Image classification data set "retinal_images" (prisi8379/Retiscan_Miniproject on GitHub). Class labels (4): mild diabetic retinopathy, moderate diabetic retinopathy, proliferative diabetic retinopathy, severe diabetic retinopathy.

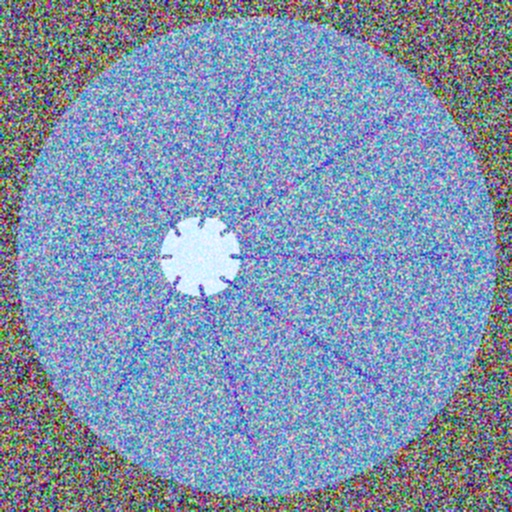
Label: mild diabetic retinopathy

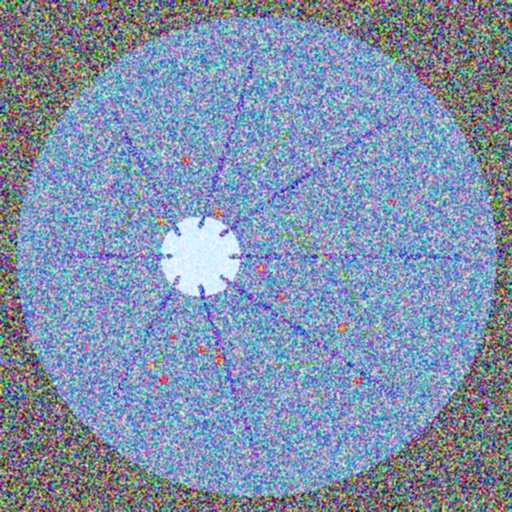
Label: proliferative diabetic retinopathy

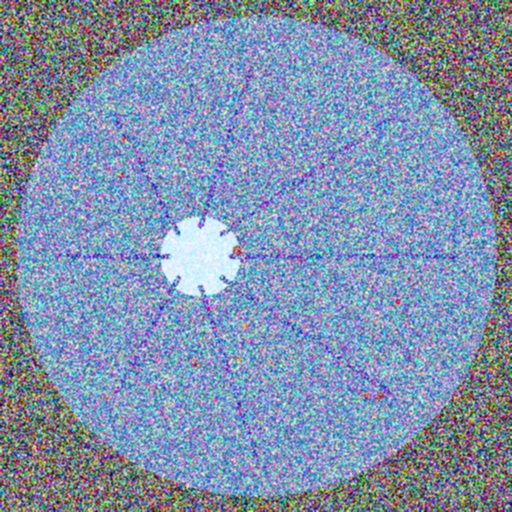
Label: moderate diabetic retinopathy

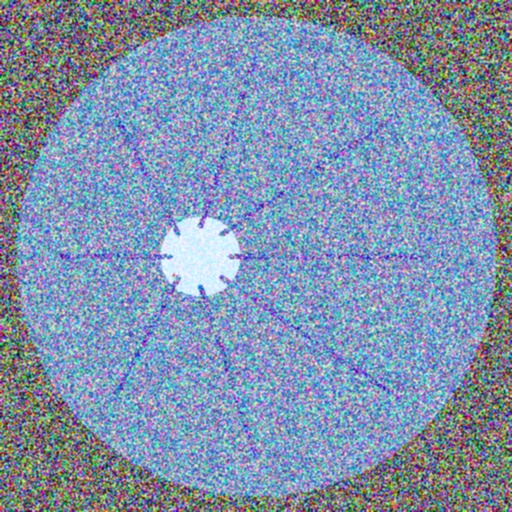
Label: mild diabetic retinopathy

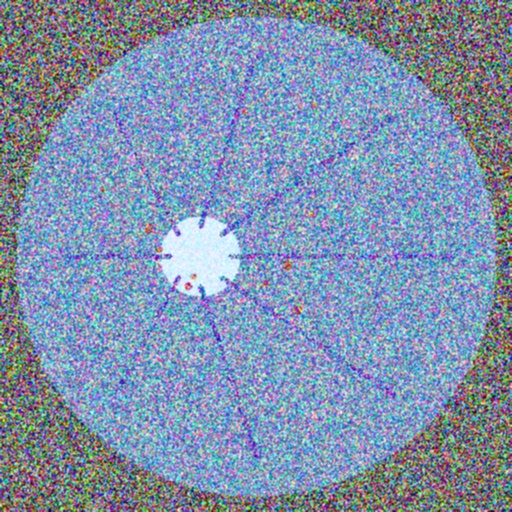
Label: moderate diabetic retinopathy

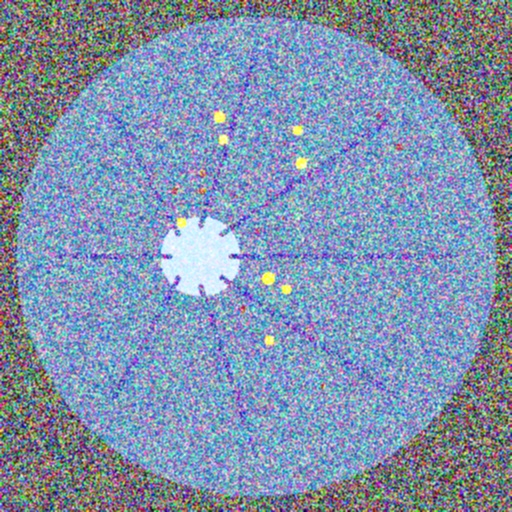
Label: severe diabetic retinopathy
